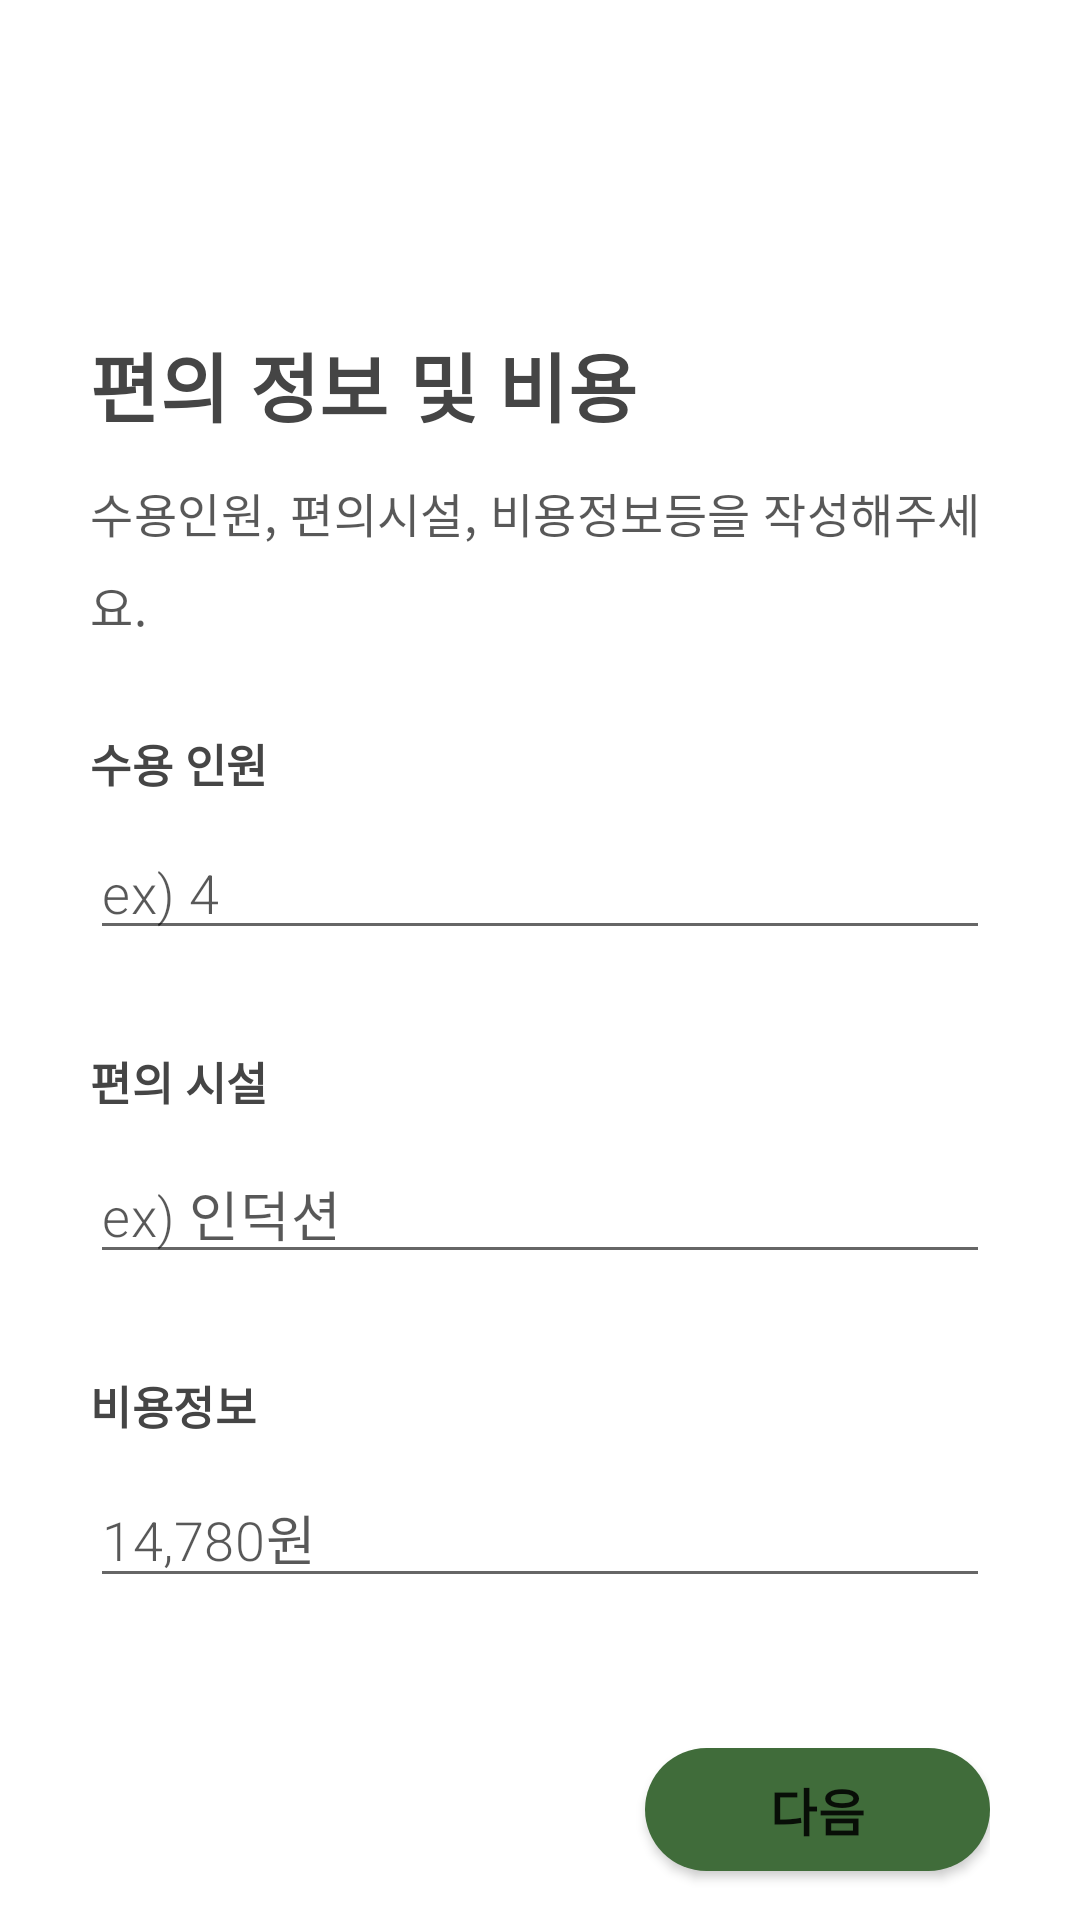

Here is an Android app screen rendered from its layout file. Give the layout XML and the strings, colors and styles it references.
<!-- AndroidManifest.xml: application theme Theme.Pickt -->
<!-- res/layout/fragment_trailer_facility.xml -->
<?xml version="1.0" encoding="utf-8"?>
<androidx.constraintlayout.widget.ConstraintLayout
    xmlns:android="http://schemas.android.com/apk/res/android"
    xmlns:tools="http://schemas.android.com/tools"
    android:layout_width="match_parent"
    android:layout_height="match_parent"
    android:orientation="vertical"
    tools:context=".fragment.TrailerInfoFragment">

    <LinearLayout
        android:layout_marginTop="60dp"
        android:layout_width="match_parent"
        android:layout_height="match_parent"
        android:layout_marginLeft="30dp"
        android:layout_marginRight="30dp"
        android:gravity="center_horizontal"
        android:orientation="vertical">

        <TextView
            android:layout_marginTop="50dp"
            android:layout_width="match_parent"
            android:layout_height="wrap_content"
            android:fontFamily="sans-serif"
            android:textStyle="bold"
            android:textSize="25sp"
            android:textColor="#454545"
            android:letterSpacing="0.01"
            android:lineSpacingExtra="-1sp"
            android:text="편의 정보 및 비용"/>
        <TextView
            android:layout_width="match_parent"
            android:layout_height="wrap_content"
            android:layout_marginTop="13dp"
            android:fontFamily="sans-serif"
            android:textStyle="normal"
            android:textSize="15.5sp"
            android:textColor="#a7000000"
            android:letterSpacing="0.01"
            android:lineSpacingExtra="8sp"
            android:text="수용인원, 편의시설, 비용정보등을 작성해주세요.">
        </TextView>

        <TextView
            android:layout_width="match_parent"
            android:layout_height="wrap_content"
            android:layout_marginTop="30dp"
            android:fontFamily="sans-serif"
            android:textStyle="bold"
            android:textSize="15sp"
            android:textColor="#454545"
            android:letterSpacing="0.01"
            android:lineSpacingExtra="9sp"
            android:text="수용 인원">
        </TextView>

        <EditText
            android:id="@+id/TrailerCapacity"
            android:layout_width="match_parent"
            android:layout_height="wrap_content"
            android:layout_marginTop="10dp"
            android:fontFamily="sans-serif-light"
            android:hint="ex) 4"
            android:inputType="number"
            android:textColorHint="#a7000000"
            android:maxLength="30"
            android:ellipsize="end"
            android:singleLine="true"
            android:letterSpacing="0.01"
            android:lineSpacingExtra="-1sp"
            android:colorAccent="#2cdedede"
            android:colorControlNormal="#2cdedede">
        </EditText>

        <TextView
            android:layout_width="match_parent"
            android:layout_height="wrap_content"
            android:layout_marginTop="32.5dp"
            android:fontFamily="sans-serif"
            android:textStyle="bold"
            android:textSize="15sp"
            android:textColor="#454545"
            android:letterSpacing="0.01"
            android:lineSpacingExtra="9sp"
            android:text="편의 시설">
        </TextView>

        <EditText
            android:id="@+id/TrailerFacility"
            android:layout_width="match_parent"
            android:layout_height="wrap_content"
            android:layout_marginTop="10dp"
            android:fontFamily="sans-serif-light"
            android:hint="ex) 인덕션"
            android:textColorHint="#a7000000"
            android:maxLength="30"
            android:ellipsize="end"
            android:singleLine="true"
            android:letterSpacing="0.01"
            android:lineSpacingExtra="-1sp"
            android:colorAccent="#2cdedede"
            android:colorControlNormal="#2cdedede">
        </EditText>

        <TextView
            android:layout_width="match_parent"
            android:layout_height="wrap_content"
            android:layout_marginTop="32.5dp"
            android:fontFamily="sans-serif"
            android:textStyle="bold"
            android:textSize="15sp"
            android:textColor="#454545"
            android:letterSpacing="0.01"
            android:lineSpacingExtra="9sp"
            android:text="비용정보">
        </TextView>

        <EditText
            android:id="@+id/TrailerCost"
            android:layout_width="match_parent"
            android:layout_height="wrap_content"
            android:layout_marginTop="10dp"
            android:fontFamily="sans-serif-light"
            android:hint="14,780원"
            android:inputType="number"
            android:textColorHint="#a7000000"
            android:maxLength="30"
            android:ellipsize="end"
            android:singleLine="true"
            android:letterSpacing="0.01"
            android:lineSpacingExtra="-1sp"
            android:colorAccent="#2cdedede"
            android:colorControlNormal="#2cdedede">
        </EditText>

        <ListView
            android:id="@+id/facilityList"
            android:layout_width="match_parent"
            android:layout_height="wrap_content"
            android:choiceMode="multipleChoice">
        </ListView>

        <Button
            android:id="@+id/FacilityNextButton"
            android:layout_width="115dp"
            android:layout_height="41dp"
            android:layout_marginTop="50dp"
            android:layout_gravity="right"
            android:background="@drawable/small_button"
            android:fontFamily="sans-serif"
            android:letterSpacing="0.03"
            android:lineSpacingExtra="-1sp"
            android:text="다음"
            android:textSize="17sp"
            android:textStyle="bold" />
    </LinearLayout>

</androidx.constraintlayout.widget.ConstraintLayout>
<!-- resources referenced by this layout -->
<resources>
  <!-- drawable small_button (drawable) -->
  <?xml version="1.0" encoding="utf-8"?>
  <shape xmlns:android="http://schemas.android.com/apk/res/android"
      android:shape="rectangle">
      <size
          android:width="135dp"
          android:height="44dp" />
      <corners android:radius="22dp"/>
      <solid android:color="@color/pickt"/>
  </shape>
  <style name="Theme.Pickt" parent="Theme.MaterialComponents.DayNight.DarkActionBar">
          
          <item name="colorPrimary">@color/purple_500</item>
          <item name="colorPrimaryVariant">@color/purple_700</item>
          <item name="colorOnPrimary">@color/white</item>
          
          <item name="colorSecondary">@color/teal_200</item>
          <item name="colorSecondaryVariant">@color/teal_700</item>
          <item name="colorOnSecondary">@color/black</item>
          
          <item name="android:statusBarColor" tools:targetApi="l">?attr/colorPrimaryVariant</item>
          
          <item name="windowNoTitle">true</item>      
          <item name="windowActionBar">false</item>
          <item name="colorAccent">@color/cursorColorNormal</item>
          <item name="colorControlActivated">@color/cursorColorActivate</item>
      </style>
  <color name="pickt">#406c3a</color>
  <color name="purple_500">#406c3a</color>
  <color name="purple_700">#406c3a</color>
  <color name="white">#FFFFFFFF</color>
  <color name="teal_200">#FF03DAC5</color>
  <color name="teal_700">#FF018786</color>
  <color name="black">#FF000000</color>
  <color name="cursorColorNormal">#32000000</color>
  <color name="cursorColorActivate">#406c3a</color>
</resources>
